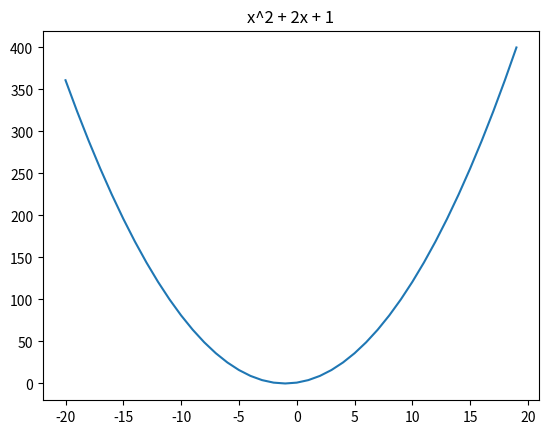

Python code for this plot:
'''
Quadratic Exploration
'''

from matplotlib import pyplot as plt

import math

# Function: f(x) = x^2 + 2x + 1
def gen_quadratic( x_values ) :
	tmp = []
	for x in x_values:
		# Calculate Quadratic Values
		y = x**2 + 2*x + 1
		tmp.append( [ x, y ] )
	return( tmp )

def plot_points( points, function ):
	plt.plot( [p[0] for p in points], [p[1] for p in points] )
	plt.title( function )

# Assume Values of x
x_values = range( -20, 20, 1 )

vals = gen_quadratic( x_values )
plot_points( vals, 'x^2 + 2x + 1' )

plt.show()